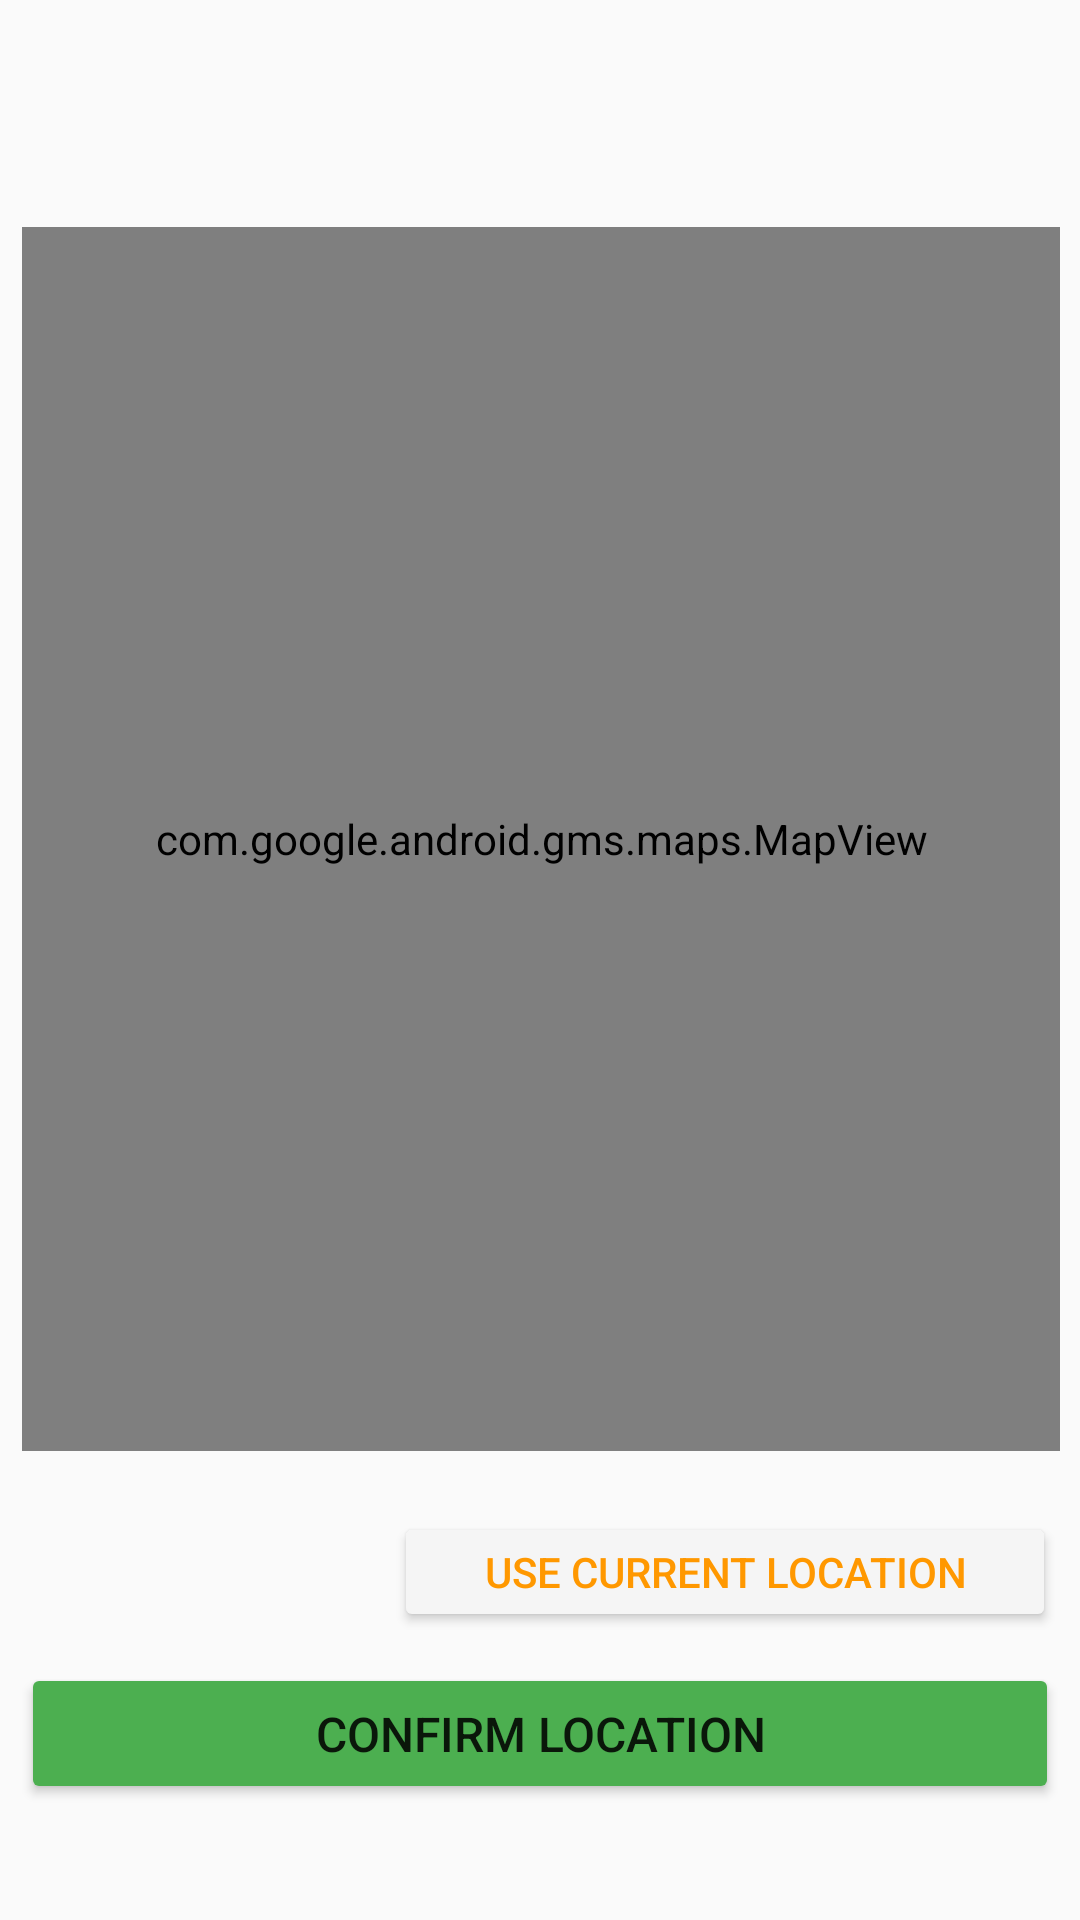

This screen was rendered from an Android layout file. Write that file and the resources it references.
<!-- AndroidManifest.xml: application theme Theme.Foodzy -->
<!-- res/layout/activity_map_marker.xml -->
<?xml version="1.0" encoding="utf-8"?>
<androidx.constraintlayout.widget.ConstraintLayout xmlns:android="http://schemas.android.com/apk/res/android"
    xmlns:app="http://schemas.android.com/apk/res-auto"
    xmlns:tools="http://schemas.android.com/tools"
    android:layout_width="match_parent"
    android:layout_height="match_parent"
    tools:context=".map_marker">

    <LinearLayout
        android:id="@+id/linearLayout"
        android:layout_width="387dp"
        android:layout_height="477dp"
        android:orientation="vertical"
        android:paddingTop="20dp"
        app:layout_constraintBottom_toBottomOf="parent"
        app:layout_constraintEnd_toEndOf="parent"
        app:layout_constraintStart_toStartOf="parent"
        app:layout_constraintTop_toTopOf="parent"
        app:layout_constraintVertical_bias="0.342"
        tools:context=".MainActivity">

        <com.google.android.gms.maps.MapView
            android:id="@+id/mapView"
            android:layout_width="346dp"
            android:layout_height="408dp"
            android:layout_gravity="center"
            android:paddingLeft="0dp"
            android:paddingTop="0dp"
            android:paddingRight="0dp"
            android:paddingBottom="0dp" />

    </LinearLayout>


    <TextView
        android:id="@+id/tv"
        android:layout_width="375dp"
        android:layout_height="43dp"
        android:gravity="center"
        android:textAlignment="center"
        android:textSize="16sp"
        android:textStyle="bold"
        android:fontFamily="@font/satisfy_font"
        app:layout_constraintBottom_toBottomOf="parent"
        app:layout_constraintEnd_toEndOf="parent"
        app:layout_constraintStart_toStartOf="parent"
        app:layout_constraintTop_toTopOf="parent"
        app:layout_constraintVertical_bias="0.023" />

    <Button
        android:id="@+id/confirmLocBtn"
        android:layout_width="346dp"
        android:layout_height="47dp"
        android:backgroundTint="#4CAF50"
        android:onClick="display_address"
        android:text="Confirm location"
        android:textSize="16sp"
        app:layout_constraintBottom_toBottomOf="parent"
        app:layout_constraintEnd_toEndOf="parent"
        app:layout_constraintStart_toStartOf="parent"
        app:layout_constraintTop_toTopOf="parent"
        app:layout_constraintVertical_bias="0.935" />

    <LinearLayout
        android:id="@+id/linearLayout2"
        android:layout_width="344dp"
        android:layout_height="40dp"
        android:gravity="center"
        android:orientation="horizontal"
        app:layout_constraintBottom_toBottomOf="parent"
        app:layout_constraintEnd_toEndOf="parent"
        app:layout_constraintHorizontal_bias="0.491"
        app:layout_constraintStart_toStartOf="parent"
        app:layout_constraintTop_toTopOf="parent"
        app:layout_constraintVertical_bias="0.84000003">

        <ImageView
            android:id="@+id/imageView"
            android:layout_width="42dp"
            android:layout_height="40dp"
            android:layout_weight="1"
            android:paddingLeft="0dp"
            android:paddingTop="0dp"
            android:paddingRight="0dp"
            app:srcCompat="@drawable/img_2" />

        <Button
            android:id="@+id/useCurrLocBtn"
            android:layout_width="wrap_content"
            android:layout_height="wrap_content"
            android:backgroundTint="#F5F5F5"
            android:paddingLeft="30dp"
            android:paddingTop="0dp"
            android:paddingRight="30dp"
            android:paddingBottom="0dp"
            android:text="Use current location"
            android:textColor="#FF9800" />
    </LinearLayout>

</androidx.constraintlayout.widget.ConstraintLayout>
<!-- resources referenced by this layout -->
<resources>
  <style name="Theme.Foodzy" parent="Theme.AppCompat.Light.NoActionBar">
          
          <item name="colorPrimary">@color/purple_500</item>
          <item name="colorPrimaryDark">@color/purple_700</item>
          <item name="colorAccent">@color/teal_200</item>
          
      </style>
  <!-- not gathered from this repository: default colours our renderer supplied (Android Studio template values) -->
  <color name="purple_500">#FF6200EE</color>
  <color name="purple_700">#FF3700B3</color>
  <color name="teal_200">#FF03DAC5</color>
</resources>
